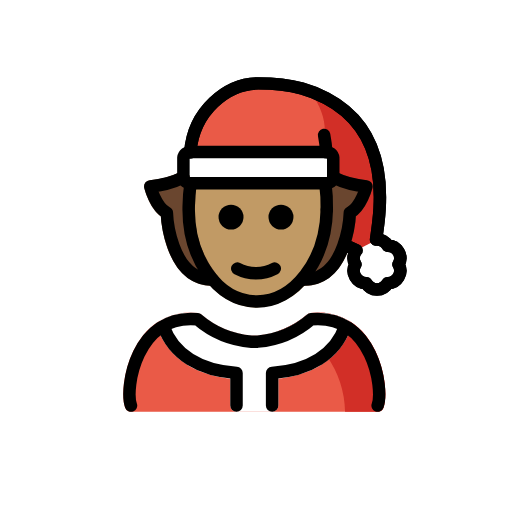
t = 0.00 s
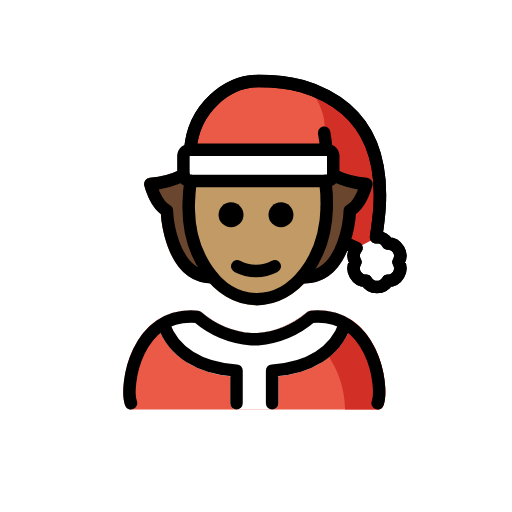
t = 0.48 s
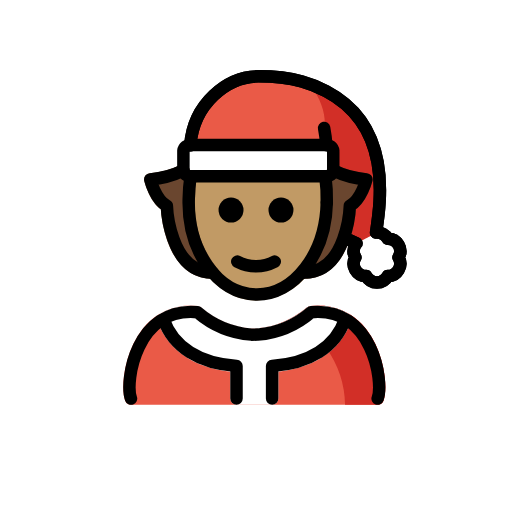
t = 1.43 s
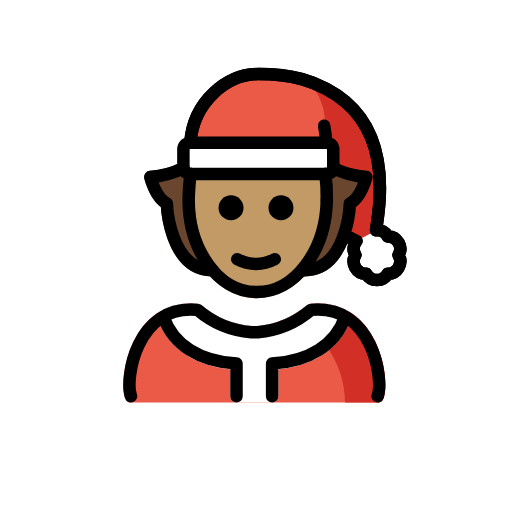
t = 1.90 s
t = 2.38 s: frame unchanged from t = 1.43 s, image omitted
t = 3.33 s: frame unchanged from t = 0.48 s, image omitted

The animated SVG that drew these frames (rendered in a browser with its animation timeline set to each time). Animation: 1 SMIL element (animateTransform=1); one cycle of 3.80 s, repeats indefinitely.

<?xml version='1.0' encoding='utf-8'?>
<svg xmlns="http://www.w3.org/2000/svg" id="emoji" viewBox="-5 -5 82 82" width="200" height="200" role="img">
  <title>OpenMoji: Mx Claus: medium skin tone</title><g><g id="color">
    <path fill="#ea5a47" d="M25.6035,19.3722C26.1094,12.7284,31.5,8.3523,36.5,8.3523c6,0,9.0025,1.39,10.8816,2.3793,10.4928,5.524,8.7806,17.3451,7.9726,22.6407.05-.0038.0952-.02.1458-.02a1.9917,1.9917,0,0,1,1.7272,1.0084,1.9833,1.9833,0,0,1,1.7271,2.9916,1.9832,1.9832,0,0,1-1.727,2.9915,1.9835,1.9835,0,0,1-3.4546,0,1.9833,1.9833,0,0,1-1.7271-2.9915,1.9913,1.9913,0,0,1-.01-2,1.9167,1.9167,0,0,1,.1933-.2494L51.1979,34.62Z" />
    <path fill="#d22f27" d="M25.9722,19.7192,45.5,19.3523s4-3-1-10c14,4,11.0735,22.8005,11.0837,22.9368-.0188-.0256-.0771.0845-.23,1.0832.05-.0038.0952-.02.1458-.02l-3.4641,2a1.9167,1.9167,0,0,1,.1933-.2494l-1.06.5655Z" />
    <path fill="#fff" d="M51.5,37.3523a4,4,0,1,0,4-4c-2,1-2,1-3.2961,1.7331A3.9814,3.9814,0,0,0,51.5,37.3523Z" />
    <path fill="#fff" d="M47.3221,19.3523H25.6779a1.0769,1.0769,0,0,0-1.1779.9325V23.42a1.0769,1.0769,0,0,0,1.1779.9325H47.3221A1.077,1.077,0,0,0,48.5,23.42v-3.135A1.077,1.077,0,0,0,47.3221,19.3523Z" />
    <path fill="#ea5a47" d="M55.48,60.9583H15.9794a1,1,0,0,1-.9375-.6523c-.7813-2.1065-.1074-7.711,2.69-11.3575a9.6931,9.6931,0,0,1,8.9814-3.82,1.0113,1.0113,0,0,1,.544.2246,14.17,14.17,0,0,0,8.0771,3.37l.9336-.0078a14.17,14.17,0,0,0,7.9336-3.3623,1.0113,1.0113,0,0,1,.544-.2246,9.6859,9.6859,0,0,1,8.9814,3.82c2.7979,3.6465,3.4717,9.251,2.69,11.3575A1,1,0,0,1,55.48,60.9583Z" />
    <path fill="#d22f27" d="M53.7274,48.9475a9.6857,9.6857,0,0,0-8.9814-3.82,1.0107,1.0107,0,0,0-.544.2247,15.27,15.27,0,0,1-4.7538,2.7008,9.5541,9.5541,0,0,1,7.8249,3.8631,16.1373,16.1373,0,0,1,2.989,9.0415H55.48a.9994.9994,0,0,0,.9375-.6523C57.1991,58.1984,56.5253,52.5939,53.7274,48.9475Z" />
    <path fill="#fff" d="M50.8016,46.3382a9.9735,9.9735,0,0,0-6.0566-1.21,1.0114,1.0114,0,0,0-.543.2246,14.17,14.17,0,0,1-7.9336,3.3623l-.9336.0078a14.17,14.17,0,0,1-8.0771-3.37,1.0114,1.0114,0,0,0-.543-.2246,9.9876,9.9876,0,0,0-6.0556,1.21.9857.9857,0,0,0-.4146,1.2175c.0034.0111.0005.0224.0044.0335,1.5684,4.5439,5.78,7.4492,11.63,8.0634v4.3057a1,1,0,0,0,1,1h5.7031a1,1,0,0,0,1-1V55.6526c5.85-.6142,10.0615-3.52,11.63-8.0634.0039-.0112.0011-.0226.0045-.0338A.9869.9869,0,0,0,50.8016,46.3382Z" />
  </g>
  <g id="skin">
    <path fill="#c19a65" d="M48.0268,24.1639a28.8164,28.8164,0,0,1,.2523,4.4513,18.802,18.802,0,0,1-3.6565,11.056A10.7656,10.7656,0,0,1,36.1372,44.26c-.065,0-.131-.001-.196-.0019C29.32,44.12,24.0835,36.873,24.2656,28.1033a28.0762,28.0762,0,0,1,.349-4.1213H47.94Z" />
  </g>
  <g id="hair">
    <path fill="#6a462f" d="M29.7711,39.0823l-.0075-.0135a16.429,16.429,0,0,1-3.542-10.9746,27.4758,27.4758,0,0,1,.2614-3.4065.9394.9394,0,0,0-.4189-1.1736c-.0121-.0079-.0227-.0163-.0352-.0237a.967.967,0,0,0-.2559-.0935.9048.9048,0,0,0-.1012-.037c-.0234-.0036-.0444.005-.0674.003-.0188-.0011-.0347-.0108-.0537-.0108a.41.41,0,0,1-.1836-.0391l-.0022-.0071c-.0008-.0063-.0047-.0121-.0054-.0184a.9864.9864,0,0,0-.1133-.3466l-.0041-.0127c-.0133-.0237-.0362-.0369-.0511-.0591a.9874.9874,0,0,0-.1862-.2154.946.946,0,0,0-.1177-.0731,1.6367,1.6367,0,0,0-.5142-.1612c-.0212,0-.039.0108-.06.0121a1.7506,1.7506,0,0,0-.3811.1013c-.0166.0082-.0348.0074-.0511.0165a13.5621,13.5621,0,0,1-4.8994,1.3076.999.999,0,0,0-.8769,1.2364c.0879.3505.85,3.2285,2.6533,4.5664.1875,2.3115,1.3564,11.1162,8.2969,11.1162a.9972.9972,0,0,0,.7165-1.6936Z" />
    <path fill="#6a462f" d="M42.699,39.7759a.9994.9994,0,0,0,1,1c6.94,0,8.1093-8.8047,8.2968-11.1162,1.8037-1.3379,2.5655-4.2159,2.6534-4.5664a.999.999,0,0,0-.877-1.2364,13.5629,13.5629,0,0,1-4.8994-1.3076c-.0162-.0091-.0344-.0083-.051-.0165a1.7545,1.7545,0,0,0-.3811-.1013c-.021-.0013-.0389-.0121-.06-.0121a.9592.9592,0,0,0-.1543.0291.9777.9777,0,0,0-.1533.029.9656.9656,0,0,0-.2066.1031.9448.9448,0,0,0-.1176.0731.9878.9878,0,0,0-.1863.2154c-.0149.0222-.0377.0354-.051.0591l-.0042.0127a.9864.9864,0,0,0-.1133.3466c-.0007.0063-.0046.0121-.0053.0184l-.0022.0071a.4106.4106,0,0,1-.1836.0391c-.0191,0-.0349.01-.0537.0108-.0231.002-.0441-.0066-.0674-.003a.9048.9048,0,0,0-.1012.037.9664.9664,0,0,0-.256.0935c-.0125.0074-.0231.0158-.0352.0237a.94.94,0,0,0-.4189,1.1736,27.4878,27.4878,0,0,1,.2615,3.4065A16.43,16.43,0,0,1,42.99,39.0688l-.0076.0135A.9941.9941,0,0,0,42.699,39.7759Z" />
  </g>
  <g id="line">
    <path fill="none" stroke="#000" stroke-linecap="round" stroke-linejoin="round" stroke-width="2" d="M25.5206,24.3478a27.7526,27.7526,0,0,0-.2988,3.747c-.1723,8.2606,4.6388,15.06,10.7461,15.1878s11.1974-6.4661,11.37-14.7267" />
    <path fill="none" stroke="#000" stroke-linecap="round" stroke-linejoin="round" stroke-width="2" d="M47.3376,28.5559a27.4609,27.4609,0,0,0-.2348-4.2081" />
    <path d="M42,29.773a2,2,0,1,1-2-2,2.0007,2.0007,0,0,1,2,2" />
    <path d="M34,29.773a2,2,0,1,1-2-2,2.0007,2.0007,0,0,1,2,2" />
    <path d="M36,39.7754a7.6524,7.6524,0,0,1-3.4472-.8579,1,1,0,0,1,.8945-1.7891,5.3774,5.3774,0,0,0,5.1055,0,1,1,0,1,1,.8945,1.7891A7.6528,7.6528,0,0,1,36,39.7754Z" />
    <path fill="none" stroke="#000" stroke-linecap="round" stroke-linejoin="round" stroke-width="2" d="M47.2692,19.3722a23.7827,23.7827,0,0,0-.359-2.7506" />
    <path fill="none" stroke="#000" stroke-linecap="round" stroke-linejoin="round" stroke-width="2" d="M47.1948,19.3523H25.5506a1.0769,1.0769,0,0,0-1.1779.9325V23.42a1.0769,1.0769,0,0,0,1.1779.9325H47.1948a1.077,1.077,0,0,0,1.1779-.9325v-3.135A1.077,1.077,0,0,0,47.1948,19.3523Z" />
    <path fill="none" stroke="#000" stroke-linecap="round" stroke-linejoin="round" stroke-width="2" d="M25.4762,19.3722c.5059-6.6438,5.8965-11.02,10.8965-11.02,6,0,9.0025,1.39,10.8816,2.3793,10.4928,5.524,8.7806,17.3451,7.9726,22.6407.05-.0038.0952-.02.1458-.02A1.9917,1.9917,0,0,1,57.1,34.3607a1.9833,1.9833,0,0,1,1.7271,2.9916A1.9832,1.9832,0,0,1,57.1,40.3438a1.9835,1.9835,0,0,1-3.4546,0,1.9833,1.9833,0,0,1-1.7271-2.9915,1.9913,1.9913,0,0,1-.01-2,1.9167,1.9167,0,0,1,.1933-.2494L51.0706,34.62" />
    <path fill="none" stroke="#000" stroke-linecap="round" stroke-linejoin="round" stroke-width="2" d="M25.4762,19.3722c.5059-6.6438,5.8965-11.02,10.8965-11.02,6,0,9.0025,1.39,10.8816,2.3793,10.4928,5.524,8.7806,17.3451,7.9726,22.6407.05-.0038.0952-.02.1458-.02A1.9917,1.9917,0,0,1,57.1,34.3607a1.9833,1.9833,0,0,1,1.7271,2.9916A1.9832,1.9832,0,0,1,57.1,40.3438a1.9835,1.9835,0,0,1-3.4546,0,1.9833,1.9833,0,0,1-1.7271-2.9915,1.9913,1.9913,0,0,1-.01-2,1.9167,1.9167,0,0,1,.1933-.2494L51.0706,34.62" />
    <path fill="none" stroke="#000" stroke-linecap="round" stroke-linejoin="round" stroke-width="2" d="M38.5818,59.9581v-5.225c5.8635-.3618,10.1308-2.969,11.6845-7.47" />
    <path fill="none" stroke="#000" stroke-linecap="round" stroke-linejoin="round" stroke-width="2" d="M55.4807,59.9581c.9919-2.6744-.7759-14.7577-10.6416-13.8341a15.1321,15.1321,0,0,1-8.5644,3.5915l-1.004.0058a15.1117,15.1117,0,0,1-8.65-3.5973C16.7553,45.2,14.9876,57.2837,15.98,59.9581" />
    <path fill="none" stroke="#000" stroke-linecap="round" stroke-linejoin="round" stroke-width="2" d="M21.1939,47.2627c1.5537,4.5014,5.8209,7.1086,11.6845,7.47v5.225" />
    <path fill="none" stroke="#000" stroke-linecap="round" stroke-linejoin="round" stroke-width="2" d="M24.3727,23.42a14.2578,14.2578,0,0,1-5.2976,1.4325s.8181,3.2885,2.6488,4.2367c0,0,.3859,10.6864,7.3309,10.6864" />
    <path fill="none" stroke="#000" stroke-linecap="round" stroke-linejoin="round" stroke-width="2" d="M48.381,23.42a14.258,14.258,0,0,0,5.2977,1.4325s-.8181,3.2885-2.6488,4.2367c0,0-.3859,10.6864-7.3309,10.6864" />
  </g>
<animateTransform attributeName="transform" type="translate" values="0 0;0 -1.5;0 0" dur="3.8s" repeatCount="indefinite" /></g></svg>
